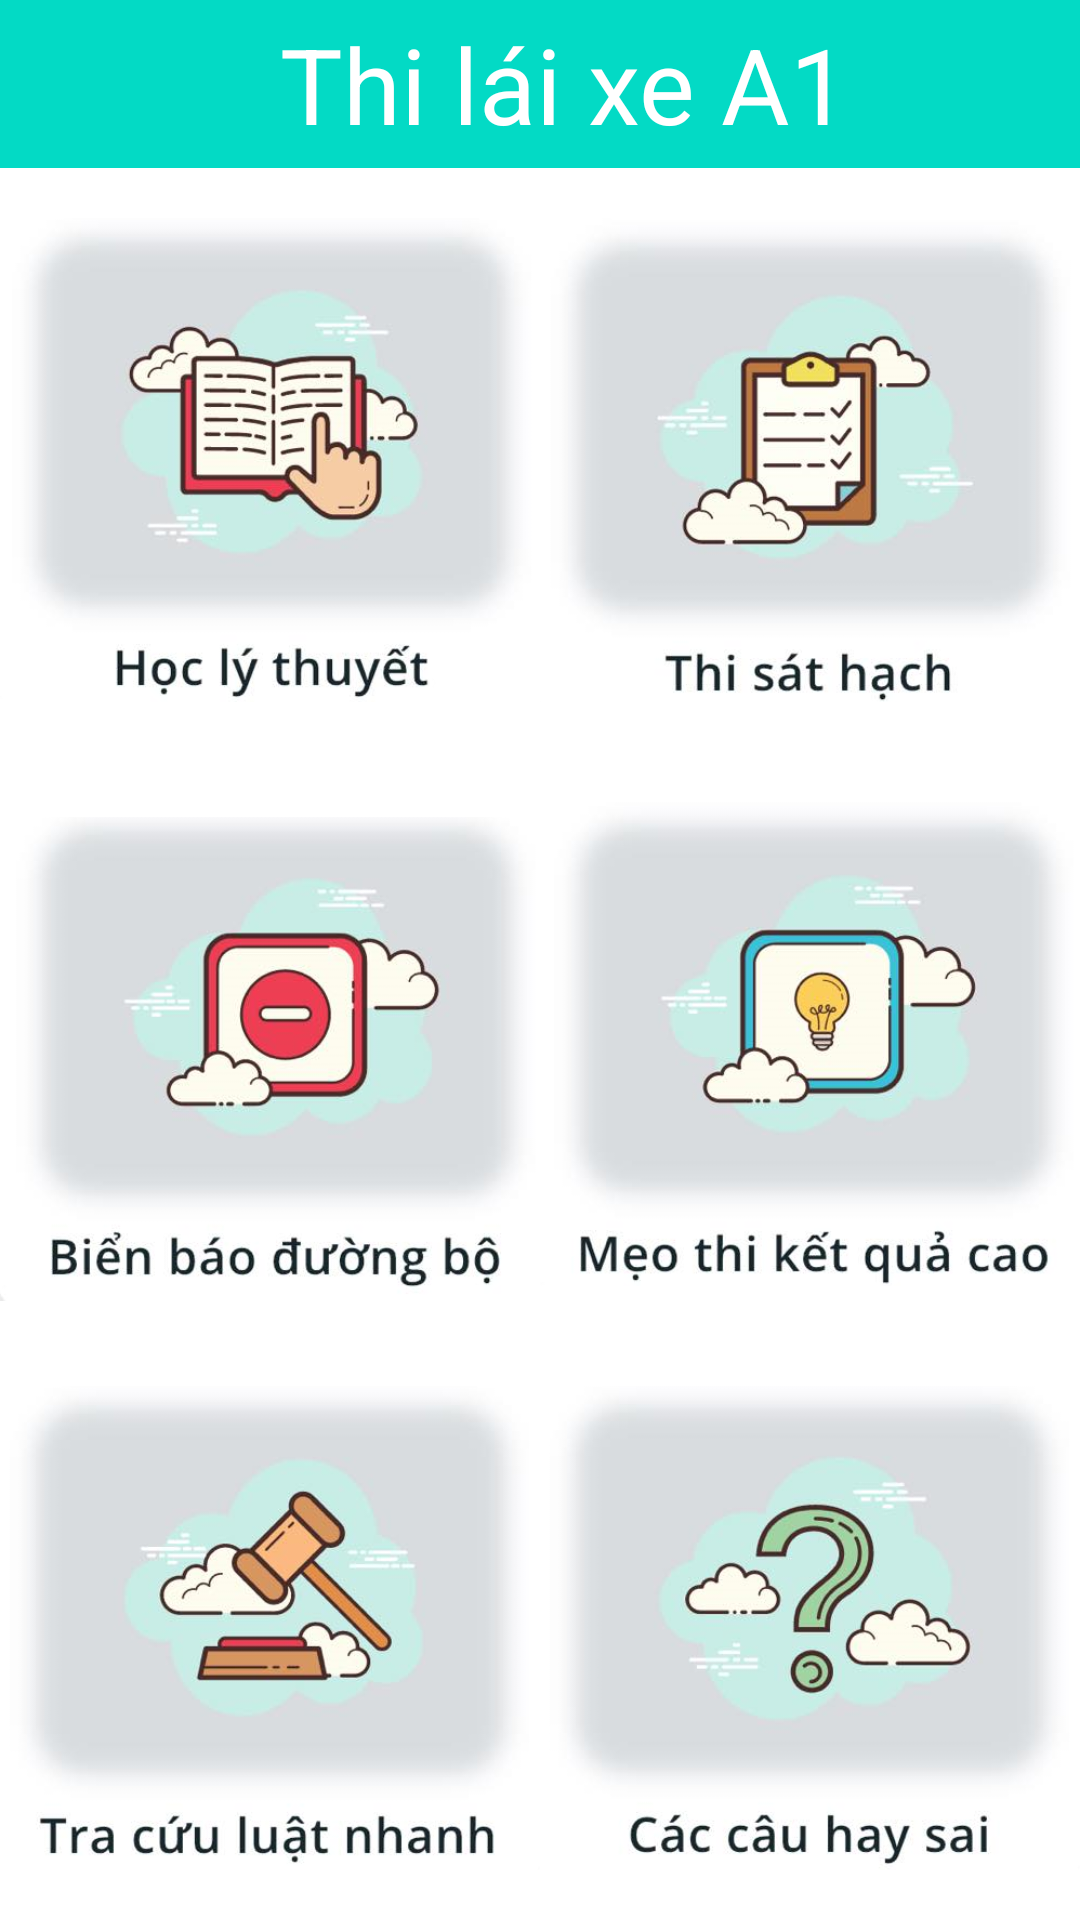

This screen was rendered from an Android layout file. Write that file and the resources it references.
<!-- AndroidManifest.xml: application theme Theme.APP_LXA1 -->
<!-- res/layout/activity_main.xml -->
<?xml version="1.0" encoding="utf-8"?>
<LinearLayout xmlns:android="http://schemas.android.com/apk/res/android"
    xmlns:app="http://schemas.android.com/apk/res-auto"
    xmlns:tools="http://schemas.android.com/tools"
    android:layout_width="match_parent"
    android:layout_height="match_parent"
    android:orientation="vertical"
    tools:context=".MainActivity">


    <LinearLayout
        android:layout_width="match_parent"
        android:layout_height="match_parent"
        android:orientation="vertical"
        android:background="@color/white">

        <android.support.v7.widget.Toolbar
            android:id="@+id/toolbar2"
            android:layout_width="match_parent"
            android:layout_height="wrap_content"
            android:background="@color/teal_200"
            android:minHeight="?attr/actionBarSize"
            android:theme="?attr/actionBarTheme" >
            <TextView
                android:layout_width="match_parent"
                android:layout_height="wrap_content"
                android:text="Thi lái xe A1"
                android:textSize="35dp"
                android:gravity="center"
                android:textColor="@color/white"></TextView>
        </android.support.v7.widget.Toolbar>


        <LinearLayout
            android:id="@+id/m1"
            android:layout_width="match_parent"
            android:layout_height="0dp"
            android:layout_weight="1"
            android:orientation="horizontal"
            >

            <LinearLayout
                android:layout_width="0dp"
                android:layout_height="match_parent"
                android:layout_weight="1">
                <ImageButton
                    android:id="@+id/bt_lyThuyet"
                    android:layout_width="wrap_content"
                    android:layout_height="wrap_content"
                    android:src="@drawable/hoclythuyet"
                    android:scaleType="fitCenter"
                    android:background="@color/white"/>
            </LinearLayout>

            <LinearLayout
                android:layout_width="0dp"
                android:layout_height="match_parent"
                android:layout_weight="1">
                <ImageButton
                    android:id="@+id/bt_thiSatHach"
                    android:layout_width="wrap_content"
                    android:layout_height="wrap_content"
                    android:src="@drawable/thisathach"
                    android:scaleType="fitCenter"
                    android:background="@color/white"/>

            </LinearLayout>

        </LinearLayout>

        <LinearLayout
            android:id="@+id/m2"
            android:layout_width="match_parent"
            android:layout_height="0dp"
            android:layout_weight="1"
            android:orientation="horizontal">
            <LinearLayout
                android:layout_width="0dp"
                android:layout_height="match_parent"
                android:layout_weight="1"
                android:paddingTop="10dp">
                <ImageButton
                    android:id="@+id/bt_bienBao"
                    android:layout_width="wrap_content"
                    android:layout_height="wrap_content"
                    android:src="@drawable/bienbao"
                    android:scaleType="fitCenter"
                    android:background="@color/white"/>
            </LinearLayout>

            <LinearLayout
                android:layout_width="0dp"
                android:layout_height="match_parent"
                android:layout_weight="1">
                <ImageButton
                    android:id="@+id/bt_meo"
                    android:layout_width="wrap_content"
                    android:layout_height="wrap_content"
                    android:src="@drawable/meo"
                    android:scaleType="fitCenter"
                    android:background="@color/white"/>

            </LinearLayout>



        </LinearLayout>

        <LinearLayout
            android:id="@+id/m3"
            android:layout_width="match_parent"
            android:layout_height="0dp"
            android:layout_weight="1"
            android:orientation="horizontal">
            <LinearLayout
                android:layout_width="0dp"
                android:layout_height="match_parent"
                android:layout_weight="1">
                <ImageButton
                    android:id="@+id/bt_traCuu"
                    android:layout_width="wrap_content"
                    android:layout_height="wrap_content"
                    android:src="@drawable/tracuuluat"
                    android:scaleType="fitCenter"
                    android:background="@color/white"/>
            </LinearLayout>

            <LinearLayout
                android:layout_width="0dp"
                android:layout_height="match_parent"
                android:layout_weight="1">
                <ImageButton
                    android:id="@+id/bt_cauTlSai"
                    android:layout_width="wrap_content"
                    android:layout_height="wrap_content"
                    android:src="@drawable/caccauhaysai"
                    android:scaleType="fitCenter"
                    android:background="@color/white"/>

            </LinearLayout>


        </LinearLayout>



    </LinearLayout>

</LinearLayout>
<!-- resources referenced by this layout -->
<resources>
  <!-- drawable bienbao: png bitmap (drawable, 98273 bytes) -->
  <!-- drawable caccauhaysai: png bitmap (drawable, 103444 bytes) -->
  <!-- drawable hoclythuyet: png bitmap (drawable, 100621 bytes) -->
  <!-- drawable meo: png bitmap (drawable, 94024 bytes) -->
  <!-- drawable thisathach: png bitmap (drawable, 84800 bytes) -->
  <!-- drawable tracuuluat: png bitmap (drawable, 104362 bytes) -->
  <style name="Theme.APP_LXA1" parent="Theme.AppCompat.Light.NoActionBar">
          
          <item name="colorPrimary">@color/purple_500</item>
          <item name="colorPrimaryDark">@color/purple_700</item>
          <item name="colorAccent">@color/teal_200</item>
          
      </style>
  <!-- not gathered from this repository: default colours our renderer supplied (Android Studio template values) -->
  <color name="purple_500">#FF6200EE</color>
  <color name="purple_700">#FF3700B3</color>
  <color name="teal_200">#FF03DAC5</color>
  <color name="white">#FFFFFFFF</color>
</resources>
